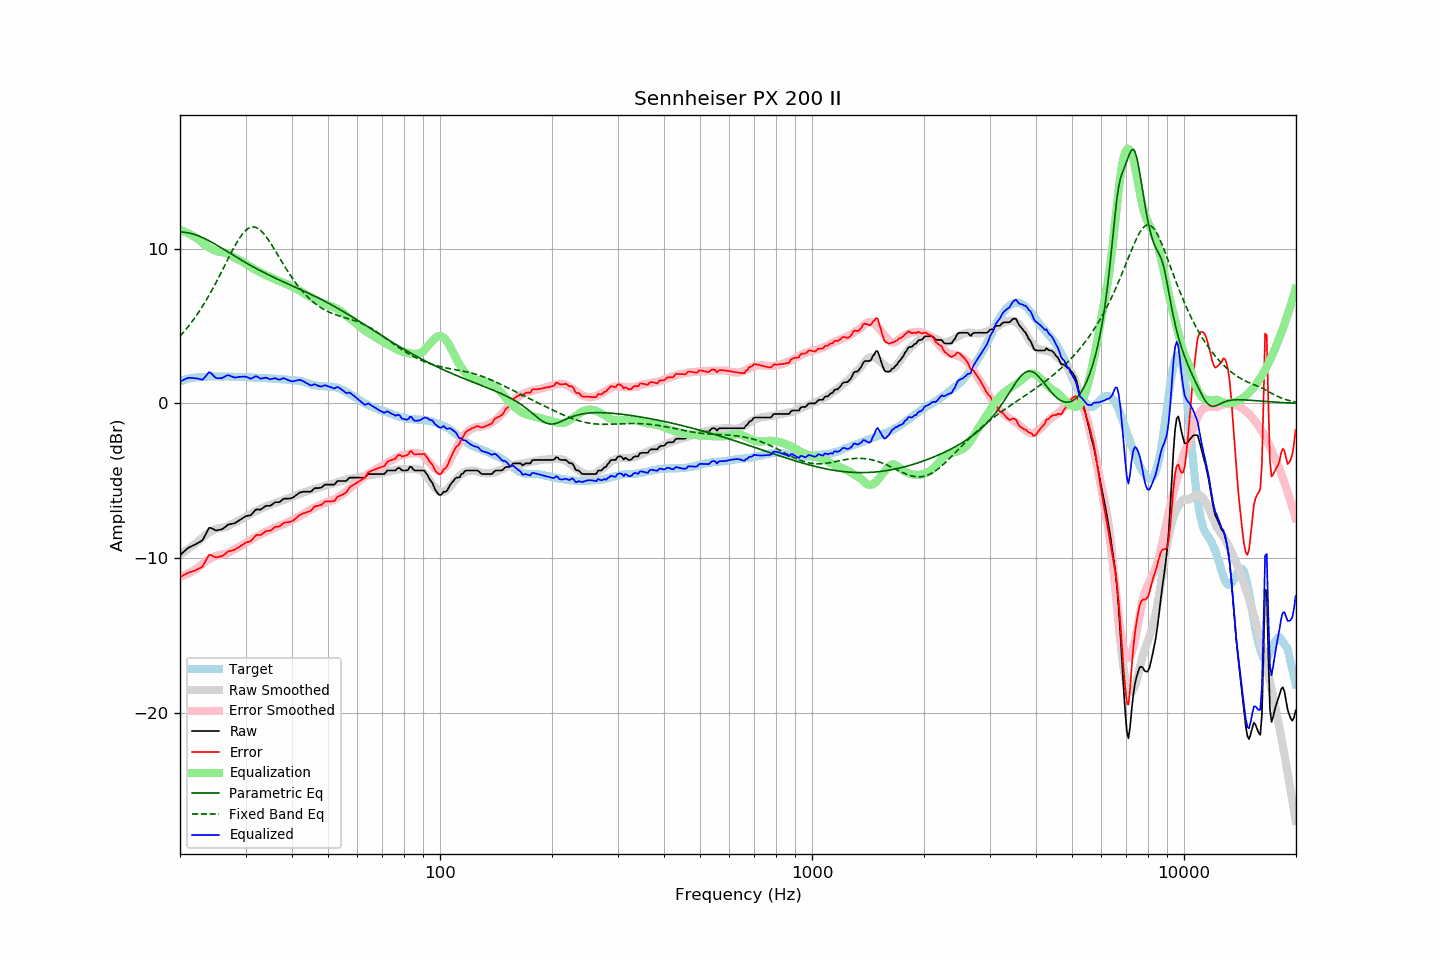

The file beside this chart, header and first rows:
frequency, raw, error, smoothed, error_smoothed, equalization, parametric_eq, fixed_band_eq, equalized_raw, equalized_smoothed, target
20.00, -9.80, -11.23, -9.76, -11.20, 11.20, 11.06, 4.34, 1.40, 1.45, 1.43
20.20, -9.71, -11.18, -9.69, -11.17, 11.17, 11.06, 4.45, 1.46, 1.48, 1.47
20.40, -9.61, -11.11, -9.62, -11.12, 11.12, 11.05, 4.57, 1.52, 1.50, 1.50
20.61, -9.52, -11.05, -9.55, -11.08, 11.08, 11.05, 4.69, 1.56, 1.53, 1.53
20.81, -9.42, -10.98, -9.48, -11.03, 11.03, 11.03, 4.82, 1.62, 1.56, 1.57
21.02, -9.34, -10.94, -9.41, -10.99, 10.99, 11.02, 4.95, 1.65, 1.58, 1.60
21.23, -9.28, -10.89, -9.33, -10.93, 10.93, 11.00, 5.08, 1.65, 1.60, 1.61
21.44, -9.23, -10.86, -9.26, -10.88, 10.88, 10.97, 5.21, 1.65, 1.62, 1.63
21.66, -9.18, -10.83, -9.18, -10.82, 10.82, 10.94, 5.35, 1.64, 1.64, 1.65
21.87, -9.13, -10.79, -9.10, -10.76, 10.76, 10.91, 5.50, 1.63, 1.66, 1.66
22.09, -9.08, -10.76, -9.02, -10.69, 10.69, 10.88, 5.64, 1.61, 1.67, 1.68
22.31, -9.02, -10.70, -8.94, -10.62, 10.62, 10.84, 5.80, 1.61, 1.69, 1.68
22.54, -8.96, -10.65, -8.84, -10.54, 10.54, 10.80, 5.95, 1.58, 1.70, 1.69
22.76, -8.90, -10.60, -8.75, -10.45, 10.45, 10.76, 6.11, 1.55, 1.71, 1.70
22.99, -8.84, -10.54, -8.65, -10.37, 10.37, 10.71, 6.27, 1.53, 1.71, 1.70
23.22, -8.65, -10.36, -8.57, -10.28, 10.28, 10.66, 6.44, 1.63, 1.72, 1.71
23.45, -8.45, -10.17, -8.48, -10.21, 10.21, 10.61, 6.61, 1.76, 1.72, 1.72
23.69, -8.25, -9.98, -8.41, -10.14, 10.14, 10.56, 6.79, 1.88, 1.73, 1.73
23.92, -8.05, -9.79, -8.34, -10.07, 10.07, 10.50, 6.97, 2.02, 1.73, 1.74
24.16, -8.03, -9.78, -8.28, -10.01, 10.01, 10.45, 7.15, 1.98, 1.74, 1.75
24.40, -8.08, -9.84, -8.22, -9.96, 9.96, 10.39, 7.34, 1.88, 1.74, 1.75
24.65, -8.13, -9.87, -8.17, -9.91, 9.91, 10.33, 7.53, 1.78, 1.74, 1.74
24.89, -8.19, -9.93, -8.12, -9.86, 9.86, 10.27, 7.72, 1.67, 1.74, 1.74
25.14, -8.20, -9.94, -8.08, -9.82, 9.82, 10.21, 7.92, 1.62, 1.74, 1.74
25.39, -8.17, -9.91, -8.05, -9.80, 9.80, 10.15, 8.12, 1.63, 1.74, 1.74
25.65, -8.15, -9.89, -8.03, -9.78, 9.78, 10.09, 8.33, 1.63, 1.74, 1.74
25.91, -8.13, -9.86, -8.02, -9.76, 9.76, 10.03, 8.53, 1.63, 1.74, 1.73
26.16, -8.07, -9.81, -8.01, -9.75, 9.75, 9.96, 8.74, 1.68, 1.74, 1.74
26.43, -7.99, -9.73, -7.99, -9.73, 9.73, 9.90, 8.94, 1.74, 1.74, 1.74
26.69, -7.90, -9.63, -7.97, -9.70, 9.70, 9.84, 9.15, 1.80, 1.73, 1.73
26.96, -7.82, -9.55, -7.92, -9.65, 9.65, 9.77, 9.36, 1.83, 1.73, 1.73
27.23, -7.80, -9.53, -7.86, -9.59, 9.59, 9.71, 9.56, 1.79, 1.73, 1.73
27.50, -7.78, -9.51, -7.80, -9.53, 9.53, 9.64, 9.76, 1.75, 1.72, 1.73
27.77, -7.76, -9.48, -7.74, -9.46, 9.46, 9.58, 9.96, 1.70, 1.72, 1.72
28.05, -7.74, -9.46, -7.69, -9.41, 9.41, 9.52, 10.15, 1.67, 1.72, 1.72
28.33, -7.67, -9.38, -7.64, -9.35, 9.35, 9.45, 10.33, 1.69, 1.72, 1.71
28.62, -7.61, -9.32, -7.59, -9.31, 9.31, 9.39, 10.51, 1.69, 1.72, 1.71
28.90, -7.54, -9.25, -7.54, -9.25, 9.25, 9.33, 10.67, 1.71, 1.71, 1.71
29.19, -7.48, -9.18, -7.49, -9.20, 9.20, 9.27, 10.82, 1.72, 1.71, 1.70
29.48, -7.41, -9.12, -7.43, -9.13, 9.13, 9.20, 10.96, 1.72, 1.70, 1.71
29.78, -7.34, -9.05, -7.37, -9.07, 9.07, 9.14, 11.08, 1.73, 1.70, 1.71
30.08, -7.28, -8.99, -7.31, -9.01, 9.01, 9.08, 11.18, 1.73, 1.70, 1.70
30.38, -7.26, -8.95, -7.26, -8.95, 8.95, 9.02, 11.26, 1.69, 1.69, 1.69
30.68, -7.24, -8.93, -7.19, -8.88, 8.88, 8.96, 11.33, 1.64, 1.69, 1.69
30.99, -7.22, -8.90, -7.13, -8.81, 8.81, 8.91, 11.37, 1.59, 1.68, 1.68
31.30, -7.11, -8.79, -7.07, -8.75, 8.75, 8.85, 11.39, 1.63, 1.68, 1.68
31.61, -6.99, -8.66, -7.01, -8.68, 8.68, 8.79, 11.39, 1.69, 1.67, 1.67
31.93, -6.87, -8.53, -6.96, -8.63, 8.63, 8.73, 11.37, 1.76, 1.66, 1.66
32.24, -6.84, -8.49, -6.92, -8.57, 8.57, 8.68, 11.33, 1.73, 1.66, 1.65
32.57, -6.85, -8.50, -6.87, -8.52, 8.52, 8.62, 11.26, 1.67, 1.65, 1.65
32.89, -6.86, -8.50, -6.82, -8.46, 8.46, 8.57, 11.18, 1.60, 1.65, 1.64
33.22, -6.80, -8.44, -6.77, -8.40, 8.40, 8.51, 11.08, 1.61, 1.64, 1.64
33.55, -6.72, -8.36, -6.72, -8.35, 8.35, 8.46, 10.97, 1.63, 1.63, 1.64
33.89, -6.64, -8.27, -6.68, -8.30, 8.30, 8.41, 10.85, 1.66, 1.63, 1.63
34.23, -6.61, -8.24, -6.63, -8.26, 8.26, 8.36, 10.71, 1.65, 1.62, 1.63
34.57, -6.61, -8.23, -6.59, -8.21, 8.21, 8.30, 10.56, 1.60, 1.62, 1.62
34.92, -6.61, -8.22, -6.56, -8.17, 8.17, 8.25, 10.40, 1.56, 1.61, 1.61
35.27, -6.55, -8.16, -6.52, -8.12, 8.12, 8.20, 10.24, 1.57, 1.61, 1.61
35.62, -6.47, -8.07, -6.48, -8.08, 8.08, 8.15, 10.07, 1.61, 1.60, 1.59
35.97, -6.39, -7.98, -6.43, -8.02, 8.02, 8.10, 9.90, 1.63, 1.59, 1.59
... 635 more rows
